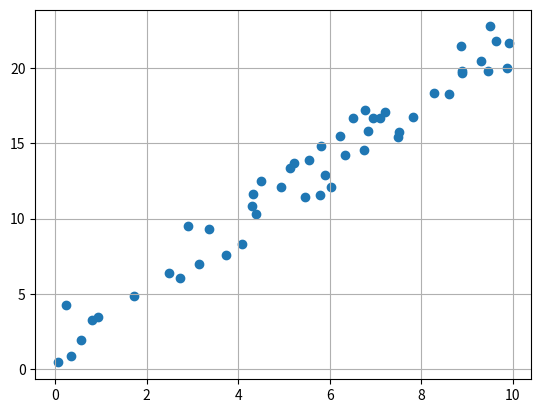

Recreate this plot in Python.
import numpy as np
import matplotlib.pyplot as plt
import random

x = np.random.rand(50, 1) * 10
y = [2*val + np.random.rand() * 4 for val in x] 
plt.scatter(x,y)
plt.grid()
plt.show()
